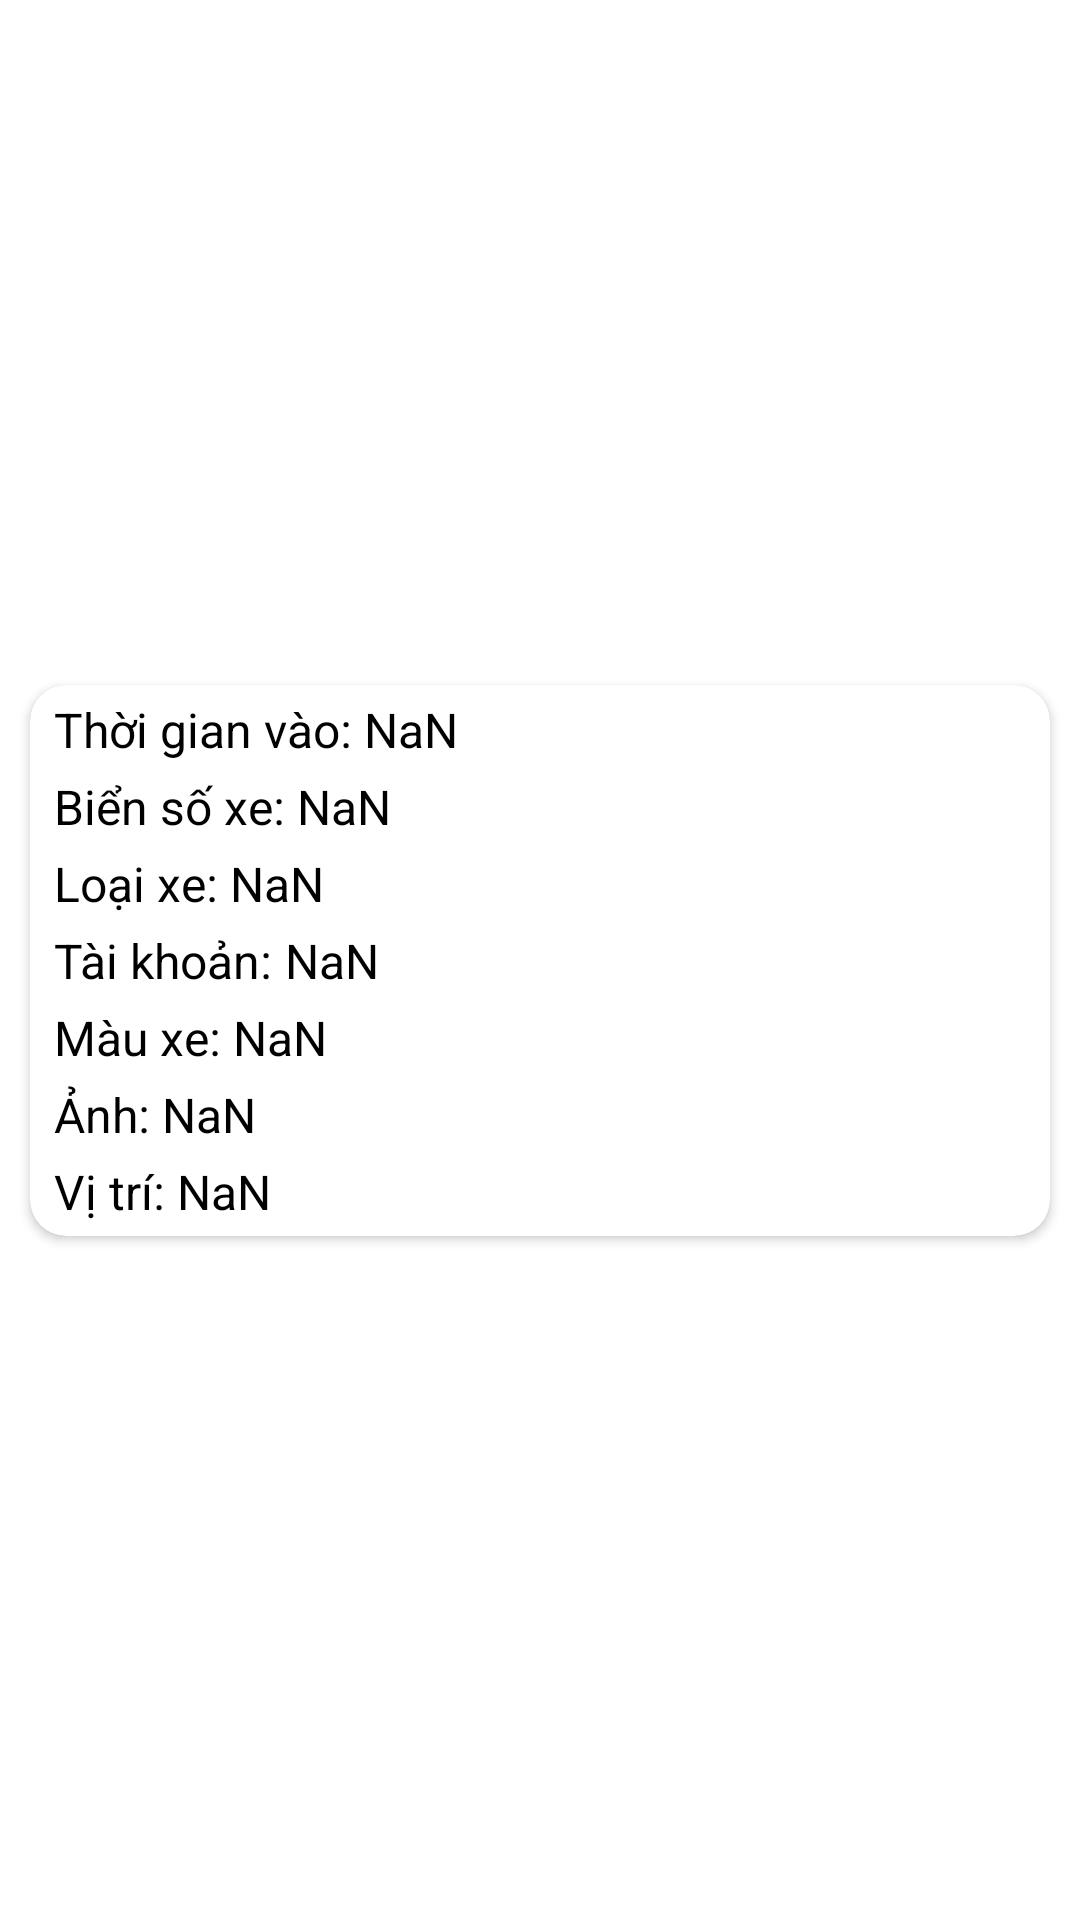

Reconstruct the res/layout file that produces this screen, plus the resources it refers to.
<!-- AndroidManifest.xml: application theme Theme.VehicleManagemennt -->
<!-- res/layout/vehicle_item.xml -->
<?xml version="1.0" encoding="utf-8"?>
<androidx.constraintlayout.widget.ConstraintLayout xmlns:android="http://schemas.android.com/apk/res/android"
    xmlns:app="http://schemas.android.com/apk/res-auto"
    android:layout_width="match_parent"
    android:id="@+id/list_item"
    android:layout_height="wrap_content">

    <androidx.cardview.widget.CardView
        android:layout_width="match_parent"
        android:layout_height="wrap_content"
        app:cardCornerRadius="12dp"
        app:cardBackgroundColor="#FFFFFF"
        android:layout_margin="10dp"
        app:layout_constraintBottom_toBottomOf="parent"
        app:layout_constraintEnd_toEndOf="parent"
        app:layout_constraintStart_toStartOf="parent"
        app:layout_constraintTop_toTopOf="parent">
        <LinearLayout
            android:layout_width="match_parent"
            android:layout_height="match_parent"
            android:orientation="vertical"
            android:layout_marginTop="4dp"
            android:gravity="center_vertical">
            <LinearLayout
                android:layout_width="match_parent"
                android:layout_height="match_parent"
                android:orientation="horizontal">
                <TextView
                    android:layout_marginStart="8dp"
                    android:layout_width="wrap_content"
                    android:layout_height="wrap_content"
                    android:textSize="16dp"
                    android:textColor="@color/black"
                    android:text="Thời gian vào: "/>
                <TextView
                    android:id="@+id/tv_entry"
                    android:layout_width="match_parent"
                    android:layout_height="wrap_content"
                    android:textSize="16dp"
                    android:textColor="@color/black"
                    android:text="NaN"/>
            </LinearLayout>

            <LinearLayout
                android:layout_width="match_parent"
                android:layout_height="match_parent"
                android:layout_marginTop="4dp"
                android:orientation="horizontal">
                <TextView
                    android:layout_marginStart="8dp"
                    android:layout_width="wrap_content"
                    android:layout_height="wrap_content"
                    android:textSize="16dp"
                    android:textColor="@color/black"
                    android:text="Biển số xe: "/>
                <TextView
                    android:id="@+id/tv_licenseVehicle"
                    android:layout_width="match_parent"
                    android:layout_height="wrap_content"
                    android:textSize="16dp"
                    android:textColor="@color/black"
                    android:text="NaN"/>
            </LinearLayout>

            <LinearLayout
                android:layout_width="match_parent"
                android:layout_height="match_parent"
                android:layout_marginTop="4dp"
                android:orientation="horizontal">
                <TextView
                    android:layout_marginStart="8dp"
                    android:layout_width="wrap_content"
                    android:layout_height="wrap_content"
                    android:textSize="16dp"
                    android:textColor="@color/black"
                    android:text="Loại xe: "/>
                <TextView
                    android:id="@+id/tv_type_vehicle"
                    android:layout_width="match_parent"
                    android:layout_height="wrap_content"
                    android:textSize="16dp"
                    android:textColor="@color/black"
                    android:text="NaN"/>
            </LinearLayout>

            <LinearLayout
                android:layout_width="match_parent"
                android:layout_height="match_parent"
                android:layout_marginTop="4dp"
                android:orientation="horizontal">
                <TextView
                    android:layout_marginStart="8dp"
                    android:layout_width="wrap_content"
                    android:layout_height="wrap_content"
                    android:textSize="16dp"
                    android:textColor="@color/black"
                    android:text="Tài khoản: "/>
                <TextView
                    android:id="@+id/tv_username"
                    android:layout_width="match_parent"
                    android:layout_height="wrap_content"
                    android:textSize="16dp"
                    android:textColor="@color/black"
                    android:text="NaN"/>
            </LinearLayout>

            <LinearLayout
                android:layout_width="match_parent"
                android:layout_height="match_parent"
                android:layout_marginTop="4dp"
                android:orientation="horizontal">
                <TextView
                    android:layout_marginStart="8dp"
                    android:layout_width="wrap_content"
                    android:layout_height="wrap_content"
                    android:textSize="16dp"
                    android:textColor="@color/black"
                    android:text="Màu xe: "/>
                <TextView
                    android:id="@+id/tv_color"
                    android:layout_width="match_parent"
                    android:layout_height="wrap_content"
                    android:textSize="16dp"
                    android:textColor="@color/black"
                    android:text="NaN"/>
            </LinearLayout>

            <LinearLayout
                android:layout_width="match_parent"
                android:layout_height="match_parent"
                android:layout_marginTop="4dp"
                android:orientation="horizontal">
                <TextView
                    android:layout_marginStart="8dp"
                    android:layout_width="wrap_content"
                    android:layout_height="wrap_content"
                    android:textSize="16dp"
                    android:textColor="@color/black"
                    android:text="Ảnh: "/>
                <TextView
                    android:id="@+id/tv_image"
                    android:layout_width="match_parent"
                    android:layout_height="wrap_content"
                    android:textSize="16dp"
                    android:textColor="@color/black"
                    android:text="NaN"/>
            </LinearLayout>

            <LinearLayout
                android:layout_width="match_parent"
                android:layout_height="match_parent"
                android:layout_marginTop="4dp"
                android:orientation="horizontal">
                <TextView
                    android:layout_width="wrap_content"
                    android:layout_height="wrap_content"
                    android:textSize="16dp"
                    android:layout_marginStart="8dp"
                    android:layout_marginBottom="4dp"
                    android:textColor="@color/black"
                    android:text="Vị trí: "/>
                <TextView
                    android:id="@+id/tv_locate"
                    android:layout_width="match_parent"
                    android:layout_height="wrap_content"
                    android:textSize="16dp"
                    android:textColor="@color/black"
                    android:text="NaN"/>
            </LinearLayout>

        </LinearLayout>

    </androidx.cardview.widget.CardView>

</androidx.constraintlayout.widget.ConstraintLayout>
<!-- resources referenced by this layout -->
<resources>
  <style name="Theme.VehicleManagemennt" parent="Theme.MaterialComponents.DayNight.NoActionBar">
          
          <item name="colorPrimary">@color/purple_500</item>
          <item name="colorPrimaryVariant">@color/purple_700</item>
          <item name="colorOnPrimary">@color/white</item>
          
          <item name="colorSecondary">@color/teal_200</item>
          <item name="colorSecondaryVariant">@color/teal_700</item>
          <item name="colorOnSecondary">@color/black</item>
          
          <item name="android:statusBarColor" tools:targetApi="l">?attr/colorPrimaryVariant</item>
          
      </style>
  <!-- not gathered from this repository: default colours our renderer supplied (Android Studio template values) -->
  <color name="purple_500">#FF6200EE</color>
  <color name="purple_700">#FF3700B3</color>
  <color name="teal_200">#FF03DAC5</color>
  <color name="teal_700">#FF018786</color>
  <color name="black">#FF000000</color>
  <color name="white">#FFFFFFFF</color>
</resources>
